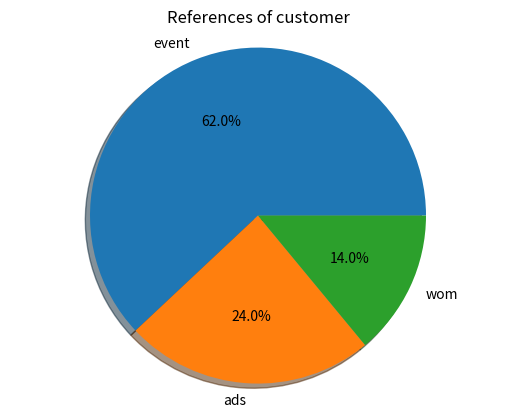

Python code for this plot:
from matplotlib import pyplot

ref_counts = [31 , 12 , 7]

ref_names = ["event", "ads" , "wom"]

pyplot.pie(ref_counts, labels=ref_names, autopct="%.1f%%", shadow=True)
pyplot.axis("equal")
pyplot.title("References of customer")

pyplot.show()